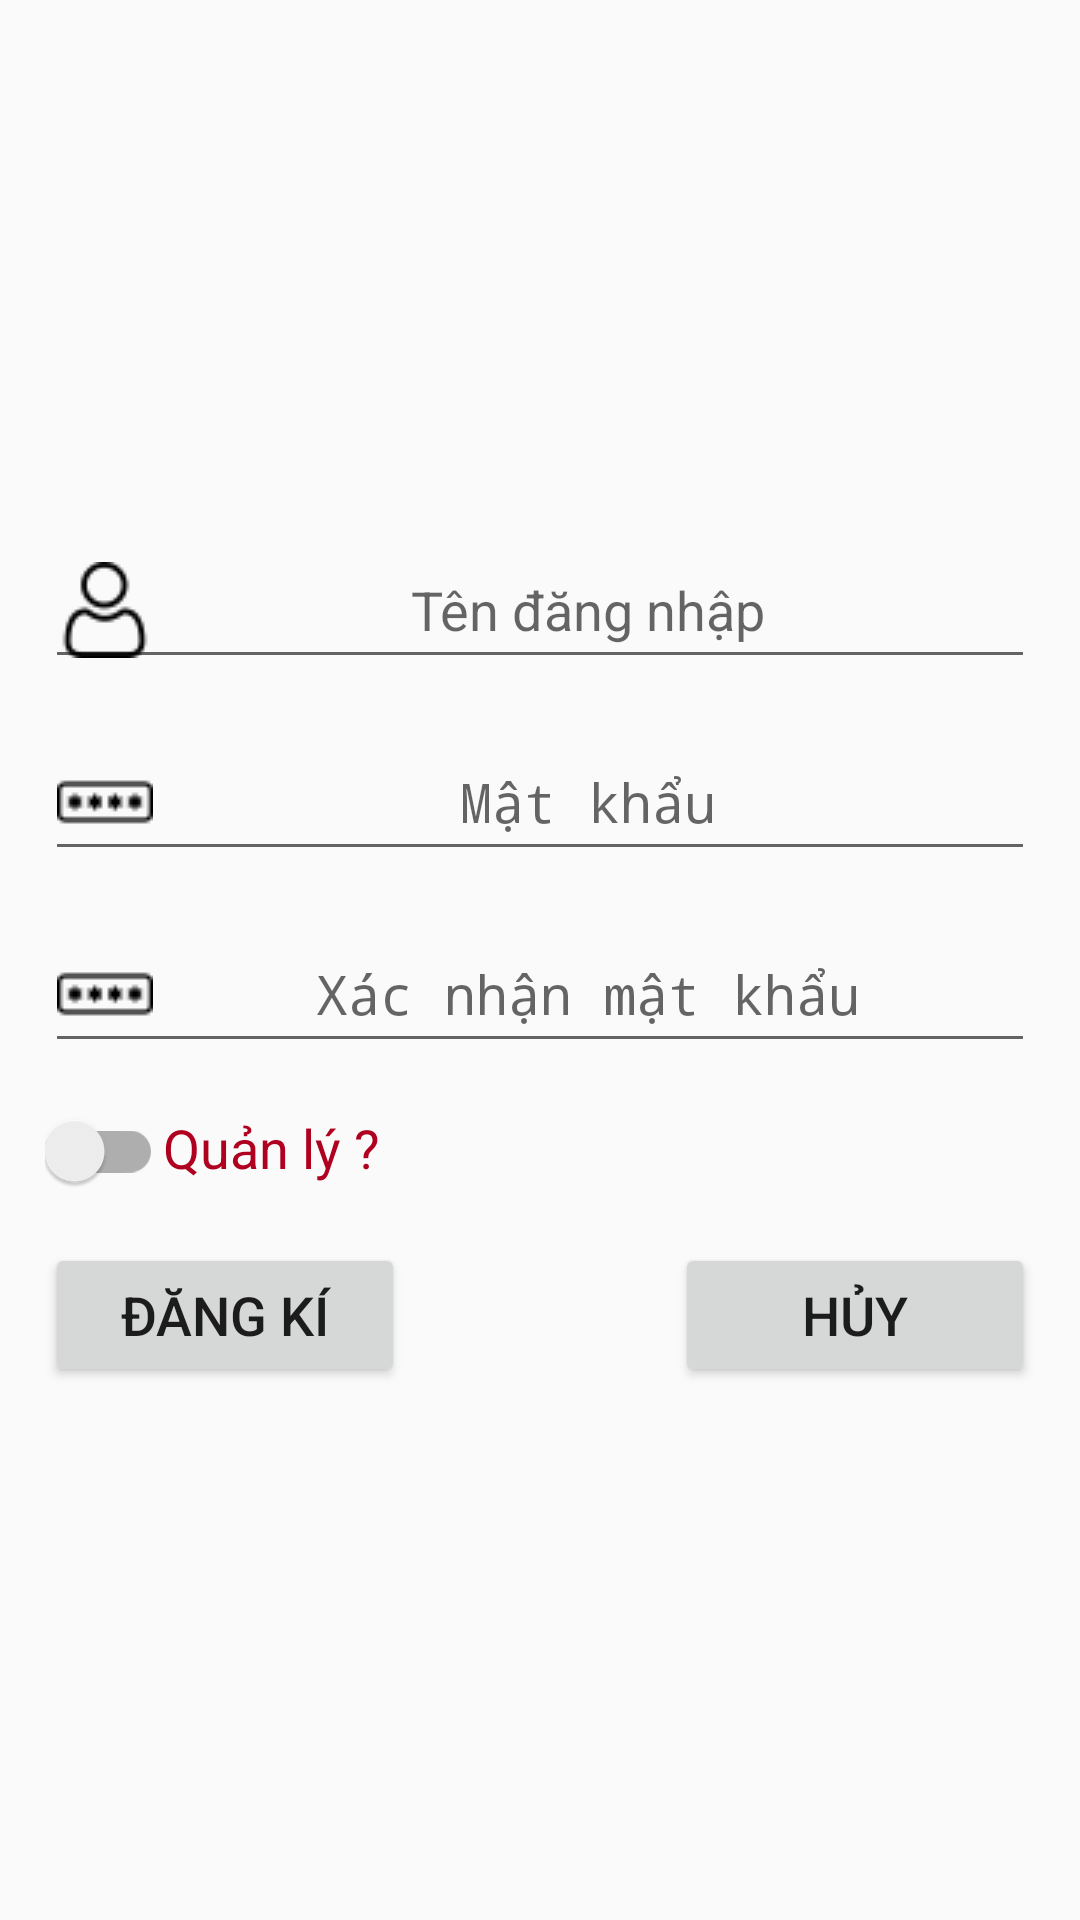

This screen was rendered from an Android layout file. Write that file and the resources it references.
<!-- AndroidManifest.xml: application theme AppTheme -->
<!-- res/layout/activity_register.xml -->
<?xml version="1.0" encoding="utf-8"?>
<androidx.core.widget.NestedScrollView xmlns:android="http://schemas.android.com/apk/res/android"
    xmlns:app="http://schemas.android.com/apk/res-auto"
    xmlns:tools="http://schemas.android.com/tools"
    android:layout_width="match_parent"
    android:layout_height="match_parent"
    tools:context=".register.RegisterActivity">

    <androidx.constraintlayout.widget.ConstraintLayout
        android:layout_width="match_parent"
        android:layout_height="wrap_content"
        android:layout_gravity="center"
        android:layout_marginLeft="15dp"
        android:layout_marginRight="15dp">

        <EditText
            android:id="@+id/reg_username_input"
            android:layout_width="fill_parent"
            android:layout_height="wrap_content"
            android:layout_marginTop="15dp"
            android:inputType="textVisiblePassword|textNoSuggestions"
            app:layout_constraintEnd_toEndOf="parent"
            app:layout_constraintHorizontal_bias="0.0"
            app:layout_constraintStart_toStartOf="parent"
            app:layout_constraintTop_toBottomOf="@+id/imageView"
            android:drawableLeft="@drawable/user"
            android:hint="Tên đăng nhập"
            android:gravity="center"/>

        <EditText
            android:id="@+id/reg_password_input"
            android:layout_width="fill_parent"
            android:layout_height="wrap_content"
            android:layout_marginTop="15dp"
            android:inputType="textPassword"
            app:layout_constraintEnd_toEndOf="parent"
            app:layout_constraintHorizontal_bias="0.0"
            app:layout_constraintStart_toStartOf="parent"
            app:layout_constraintTop_toBottomOf="@+id/reg_username_input"
            android:hint="Mật khẩu"
            android:gravity="center"
            android:drawableLeft="@drawable/password"/>

        <EditText
            android:id="@+id/reg_password_confirm"
            android:layout_width="fill_parent"
            android:layout_height="wrap_content"
            android:layout_marginTop="15dp"
            android:inputType="textPassword"
            app:layout_constraintEnd_toEndOf="parent"
            app:layout_constraintHorizontal_bias="0.0"
            app:layout_constraintStart_toStartOf="parent"
            app:layout_constraintTop_toBottomOf="@+id/reg_password_input"
            android:hint="Xác nhận mật khẩu"
            android:gravity="center"
            android:drawableLeft="@drawable/password"/>





        <androidx.appcompat.widget.SwitchCompat
            android:id="@+id/is_admin_sw"
            android:layout_width="wrap_content"
            android:layout_height="wrap_content"
            android:layout_marginTop="16dp"
            app:layout_constraintStart_toStartOf="parent"
            app:layout_constraintTop_toBottomOf="@+id/reg_password_confirm" />

        <TextView
            android:layout_width="wrap_content"
            android:layout_height="wrap_content"
            android:layout_marginTop="16dp"
            android:gravity="center"
            android:text="Quản lý ?"
            android:textColor="@color/design_default_color_error"
            android:textSize="18sp"
            app:layout_constraintStart_toEndOf="@+id/is_admin_sw"
            app:layout_constraintTop_toBottomOf="@+id/reg_password_confirm" />

        <Button
            android:id="@+id/register_btn"
            android:layout_width="120dp"
            android:layout_height="wrap_content"
            android:layout_marginTop="60dp"
            android:onClick="registerOnClick"
            android:text="Đăng kí"
            android:textSize="18dp"
            app:layout_constraintEnd_toEndOf="parent"
            app:layout_constraintHorizontal_bias="0.0"
            app:layout_constraintStart_toStartOf="parent"
            app:layout_constraintTop_toBottomOf="@+id/reg_password_confirm" />

        <Button
            android:id="@+id/reg_cancel_btn"
            android:layout_width="120dp"
            android:layout_height="wrap_content"
            android:layout_marginTop="60dp"
            android:onClick="cancelOnClick"
            android:text="Hủy"
            android:textSize="18sp"
            app:layout_constraintEnd_toEndOf="parent"
            app:layout_constraintHorizontal_bias="1.0"
            app:layout_constraintStart_toStartOf="parent"
            app:layout_constraintTop_toBottomOf="@+id/reg_password_confirm" />

    </androidx.constraintlayout.widget.ConstraintLayout>

</androidx.core.widget.NestedScrollView>
<!-- resources referenced by this layout -->
<resources>
  <!-- drawable password: png bitmap (drawable, 566 bytes) -->
  <!-- drawable user: png bitmap (drawable, 862 bytes) -->
  <style name="AppTheme" parent="Theme.AppCompat.Light.DarkActionBar">
          
          <item name="colorPrimary">@color/actionBar</item>
  
  
      </style>
  <color name="actionBar">#1a3365</color>
</resources>
